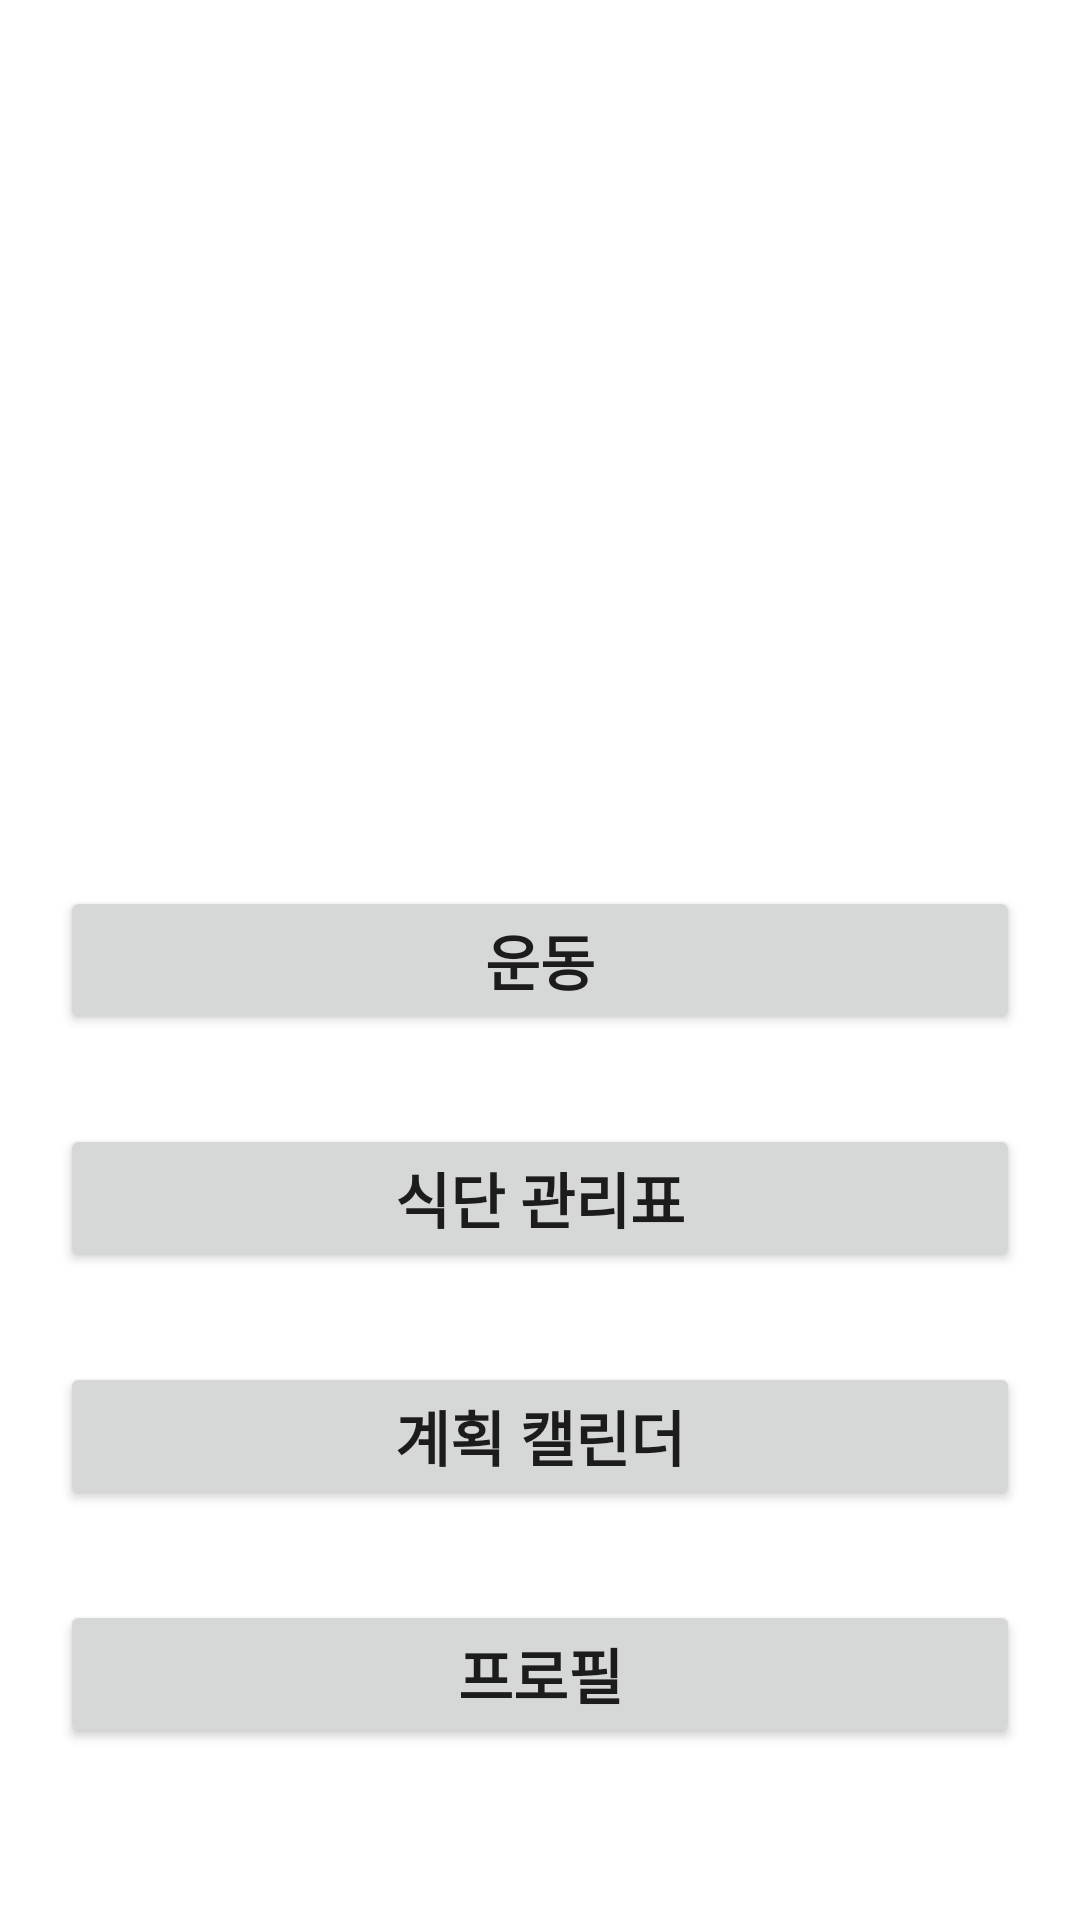

Write the Android layout XML for this screen, with the resource values it uses.
<!-- AndroidManifest.xml: application theme Theme.WBC -->
<!-- res/layout/activity_main.xml -->
<?xml version="1.0" encoding="utf-8"?>
<androidx.constraintlayout.widget.ConstraintLayout xmlns:android="http://schemas.android.com/apk/res/android"
    xmlns:app="http://schemas.android.com/apk/res-auto"
    xmlns:tools="http://schemas.android.com/tools"
    android:layout_width="match_parent"
    android:layout_height="match_parent"
    tools:context=".MainActivity">

    <Button
        android:id="@+id/btn1"
        android:layout_width="match_parent"
        android:layout_height="wrap_content"
        android:layout_marginLeft="20dp"
        android:layout_marginRight="20dp"
        android:text="운동"
        android:textSize="20dp"
        android:textStyle="bold"
        app:layout_constraintBottom_toBottomOf="parent"
        app:layout_constraintEnd_toEndOf="parent"
        app:layout_constraintHorizontal_bias="0.4"
        app:layout_constraintStart_toStartOf="parent"
        app:layout_constraintTop_toTopOf="parent" />

    <Button
        android:id="@+id/btn2"
        android:layout_width="match_parent"
        android:layout_height="wrap_content"
        android:layout_marginLeft="20dp"
        android:layout_marginRight="20dp"
        android:layout_marginTop="30dp"
        android:text="식단 관리표"
        android:textSize="20dp"
        android:textStyle="bold"
        app:layout_constraintEnd_toEndOf="parent"
        app:layout_constraintStart_toStartOf="parent"
        app:layout_constraintTop_toBottomOf="@+id/btn1" />

    <Button
        android:id="@+id/btn3"
        android:layout_width="match_parent"
        android:layout_height="wrap_content"
        android:layout_marginStart="20dp"
        android:layout_marginTop="30dp"
        android:layout_marginEnd="20dp"
        android:text="계획 캘린더"
        android:textSize="20dp"
        android:textStyle="bold"
        app:layout_constraintEnd_toEndOf="parent"
        app:layout_constraintStart_toStartOf="parent"
        app:layout_constraintTop_toBottomOf="@+id/btn2" />

    <Button
        android:id="@+id/btn4"
        android:layout_width="match_parent"
        android:layout_height="wrap_content"
        android:layout_marginStart="20dp"
        android:layout_marginTop="30dp"
        android:layout_marginEnd="20dp"
        android:text="프로필"
        android:textSize="20dp"
        android:textStyle="bold"
        app:layout_constraintEnd_toEndOf="parent"
        app:layout_constraintStart_toStartOf="parent"
        app:layout_constraintTop_toBottomOf="@+id/btn3" />

</androidx.constraintlayout.widget.ConstraintLayout>
<!-- resources referenced by this layout -->
<resources>
  <style name="Theme.WBC" parent="Theme.MaterialComponents.DayNight.DarkActionBar">
          
          <item name="colorPrimary">@color/purple_500</item>
          <item name="colorPrimaryVariant">@color/purple_700</item>
          <item name="colorOnPrimary">@color/white</item>
          
          <item name="colorSecondary">@color/teal_200</item>
          <item name="colorSecondaryVariant">@color/teal_700</item>
          <item name="colorOnSecondary">@color/black</item>
          
          <item name="android:statusBarColor">?attr/colorPrimaryVariant</item>
          
      </style>
  <!-- not gathered from this repository: default colours our renderer supplied (Android Studio template values) -->
  <color name="purple_500">#FF6200EE</color>
  <color name="purple_700">#FF3700B3</color>
  <color name="teal_200">#FF03DAC5</color>
  <color name="teal_700">#FF018786</color>
  <color name="black">#FF000000</color>
  <color name="white">#FFFFFFFF</color>
</resources>
